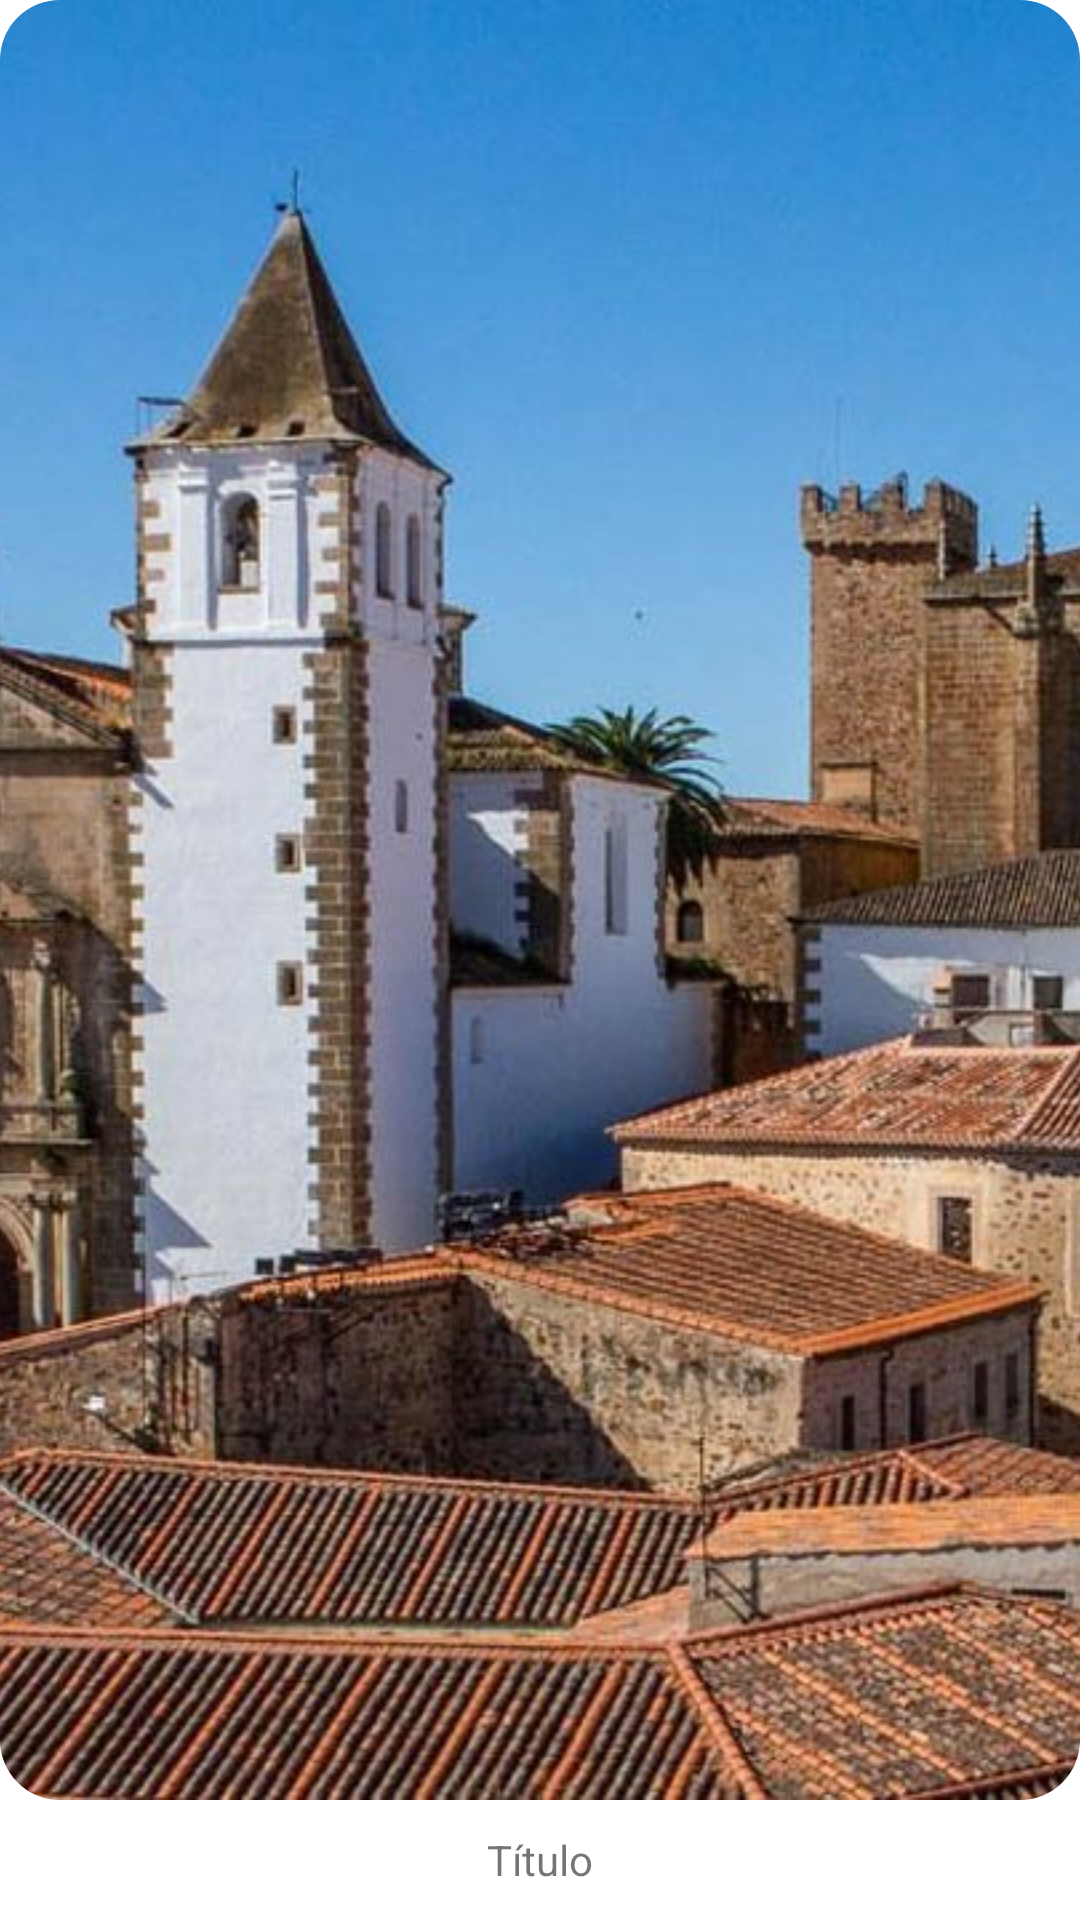

Android layout source for this screen:
<!-- AndroidManifest.xml: application theme Theme.CamperBooking -->
<!-- res/layout/rv_search_element.xml -->
<?xml version="1.0" encoding="utf-8"?>
<androidx.cardview.widget.CardView xmlns:android="http://schemas.android.com/apk/res/android"
    xmlns:app="http://schemas.android.com/apk/res-auto"
    android:id="@+id/cv_element"
    android:layout_width="130dp"
    android:layout_height="220dp"
    android:layout_marginVertical="10dp"
    android:layout_marginHorizontal="5dp"
    app:cardBackgroundColor="@color/transparent"
    app:cardElevation="0dp"
    >

    <LinearLayout
        android:layout_width="match_parent"
        android:layout_height="match_parent"
        android:orientation="vertical">

        <com.google.android.material.imageview.ShapeableImageView
            android:id="@+id/elementImage"
            android:layout_width="match_parent"
            android:layout_height="wrap_content"
            android:layout_weight="1"
            android:scaleType="centerCrop"
            android:adjustViewBounds="true"
            android:src="@drawable/caceres"
            app:shapeAppearanceOverlay="@style/roundImageView"
            />

        <TextView
            android:id="@+id/elementTitle"
            android:layout_width="wrap_content"
            android:layout_height="40sp"
            android:layout_gravity="center_horizontal"
            android:gravity="center"
            android:text="Título" />
    </LinearLayout>

</androidx.cardview.widget.CardView>
<!-- resources referenced by this layout -->
<resources>
  <color name="transparent">#00FFFFFF</color>
  <!-- drawable caceres: jpg bitmap (drawable-v24, 175598 bytes) -->
  <style name="roundImageView">
          <item name="cornerFamily">rounded</item>
          <item name="cornerSize">20dp</item>
          <item name="color">@color/black</item>
      </style>
  <style name="Theme.CamperBooking" parent="Theme.MaterialComponents.DayNight.NoActionBar">
          
          <item name="colorPrimary">@color/adobe_violet_light</item>
          <item name="colorPrimaryVariant">@color/adobe_violet_dark</item>
          <item name="colorOnPrimary">@color/white</item> 
          
          <item name="colorSecondary">@color/adobe_violet_light</item>
          <item name="colorSecondaryVariant">@color/pantone_salmon</item>
          <item name="colorOnSecondary">@color/black</item>
          
          <item name="android:statusBarColor">?attr/colorPrimaryVariant</item>
          
      </style>
  <color name="black">#FF000000</color>
  <color name="adobe_violet_light">#A649BF</color>
  <color name="adobe_violet_dark">#9A3FA6</color>
  <color name="white">#FFFFFFFF</color>
  <color name="pantone_salmon">#FFffb25b</color>
</resources>
